Dataset: images_224 (GitHub, alekkiq/neural-networks-g5). Classes: bottles, cups, plates.

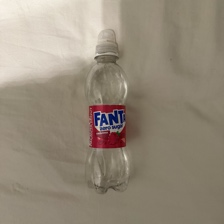
Label: bottles

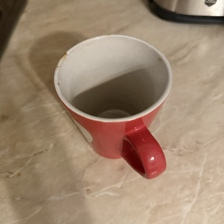
Label: cups

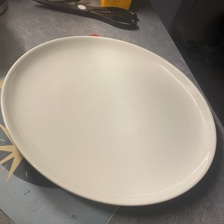
Label: plates

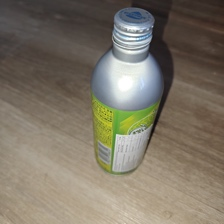
Label: bottles

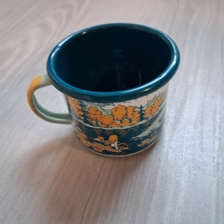
Label: cups

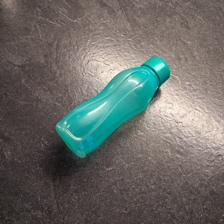
Label: bottles
